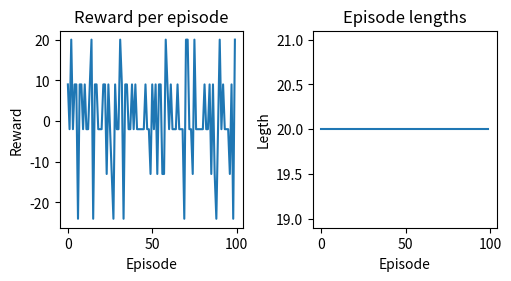

Source code (Python):
import random
import matplotlib.pyplot as plt
import numpy as np
import sys

class Slider:
    """
    This class implements RL environment.

    Our environment setting: [0,0,0,0,0,G], where G represents Goal state.

    Paramteres:
    ===========
    env_size: int
        --> size of the environment; default is 7.
    """
    def __init__(self, env_size=7):
        self.env_size = env_size
        self.env = [0]*self.env_size
        self.env[0] = 1
        self.action_space = [-1,1]
        self.observation_space=list(range(7))
        self.alpha = 0.01
        self.epsilon = 0.2

        # Initialize Q-table with random values
        self.q_table = np.zeros((self.env_size, 2))
     
    def reset(self):
        self.env = [0]*self.env_size
        self.env[0] = 1

    def get_action(self, state):
        p = random.random()
        if p < self.epsilon:
            return random.choice(self.action_space)
        else:
            if self.q_table[state][0] <= self.q_table[state][1]:
                return -1
            return 1

    def get_reward(self, state):
        if state == 6:
            return 10
        return 1

    def step(self, state, action):
        if state == 0 and action == -1:
            new_state = state
            reward = -10
        else:
            new_state = state+action
            self.env[state] = 0
            self.env[new_state] = 1
            reward = 10 if new_state == 6 else 1
        return new_state, reward
    
    def show_functions(self):
        print('{:^3}|{:^6}|{:^6}|'.format('S', '<-', '->'))
        for state, values in enumerate(self.q_table):
            print('{:^3}|{:^6.2f}|{:^6.2f}|'.format(state,values[0],values[1]))
        print('Policy: [',end='')
        for state in self.q_table:
            if state[0] > state[1]:
                print('<-',end=',')
            else:
                print('->',end=',')
        print(']')

    def __repr__(self):
        return "Easy example for understanding Reinforcement Learning."

def run_exp(num_iterations=100):
    game = Slider()
    reward_graph = []
    episode_graph = []

    game.reset()
    for episode in range(num_iterations):
        # Used to count the number of moves in a single iteration
        state = 0
        moves = 0
        episodic_reward = 0
        while state != 6 and moves < 20:
            action = game.get_action(state)
            #print(f'{state=}, {action=}')
            new_state, reward = game.step(state, action)
            #print(f'{new_state=}')
            # Temporal Difference
            temp_diff = reward + max(game.q_table[new_state]) - game.q_table[state][action]
            # Q_learning
            game.q_table[state][action] += game.alpha * temp_diff
            state = new_state
            moves += 1
            episodic_reward += reward
        episode_graph.append(moves)
        reward_graph.append(episodic_reward)
        game.reset()
    
    game.show_functions()
    plot_graphs(reward_graph, episode_graph)
    return 0

def plot_graphs(reward_graph, episode_graph):
    # Plot useful information
    fig, axs = plt.subplots(1,2, figsize=(5,2.7), layout='constrained')
    axs[0].plot(range(len(reward_graph)), reward_graph, label='reward')
    axs[0].set_title("Reward per episode")
    axs[0].set_xlabel("Episode")
    axs[0].set_ylabel("Reward")
    axs[1].plot(range(len(episode_graph)), episode_graph, label='ep_length')
    axs[1].set_title("Episode lengths")
    axs[1].set_xlabel("Episode")
    axs[1].set_ylabel("Legth")
    plt.show()
    return 0

if __name__ == "__main__":
    if len(sys.argv) < 2:
        run_exp(100)
    else:
        run_exp(int(sys.argv[1]))
